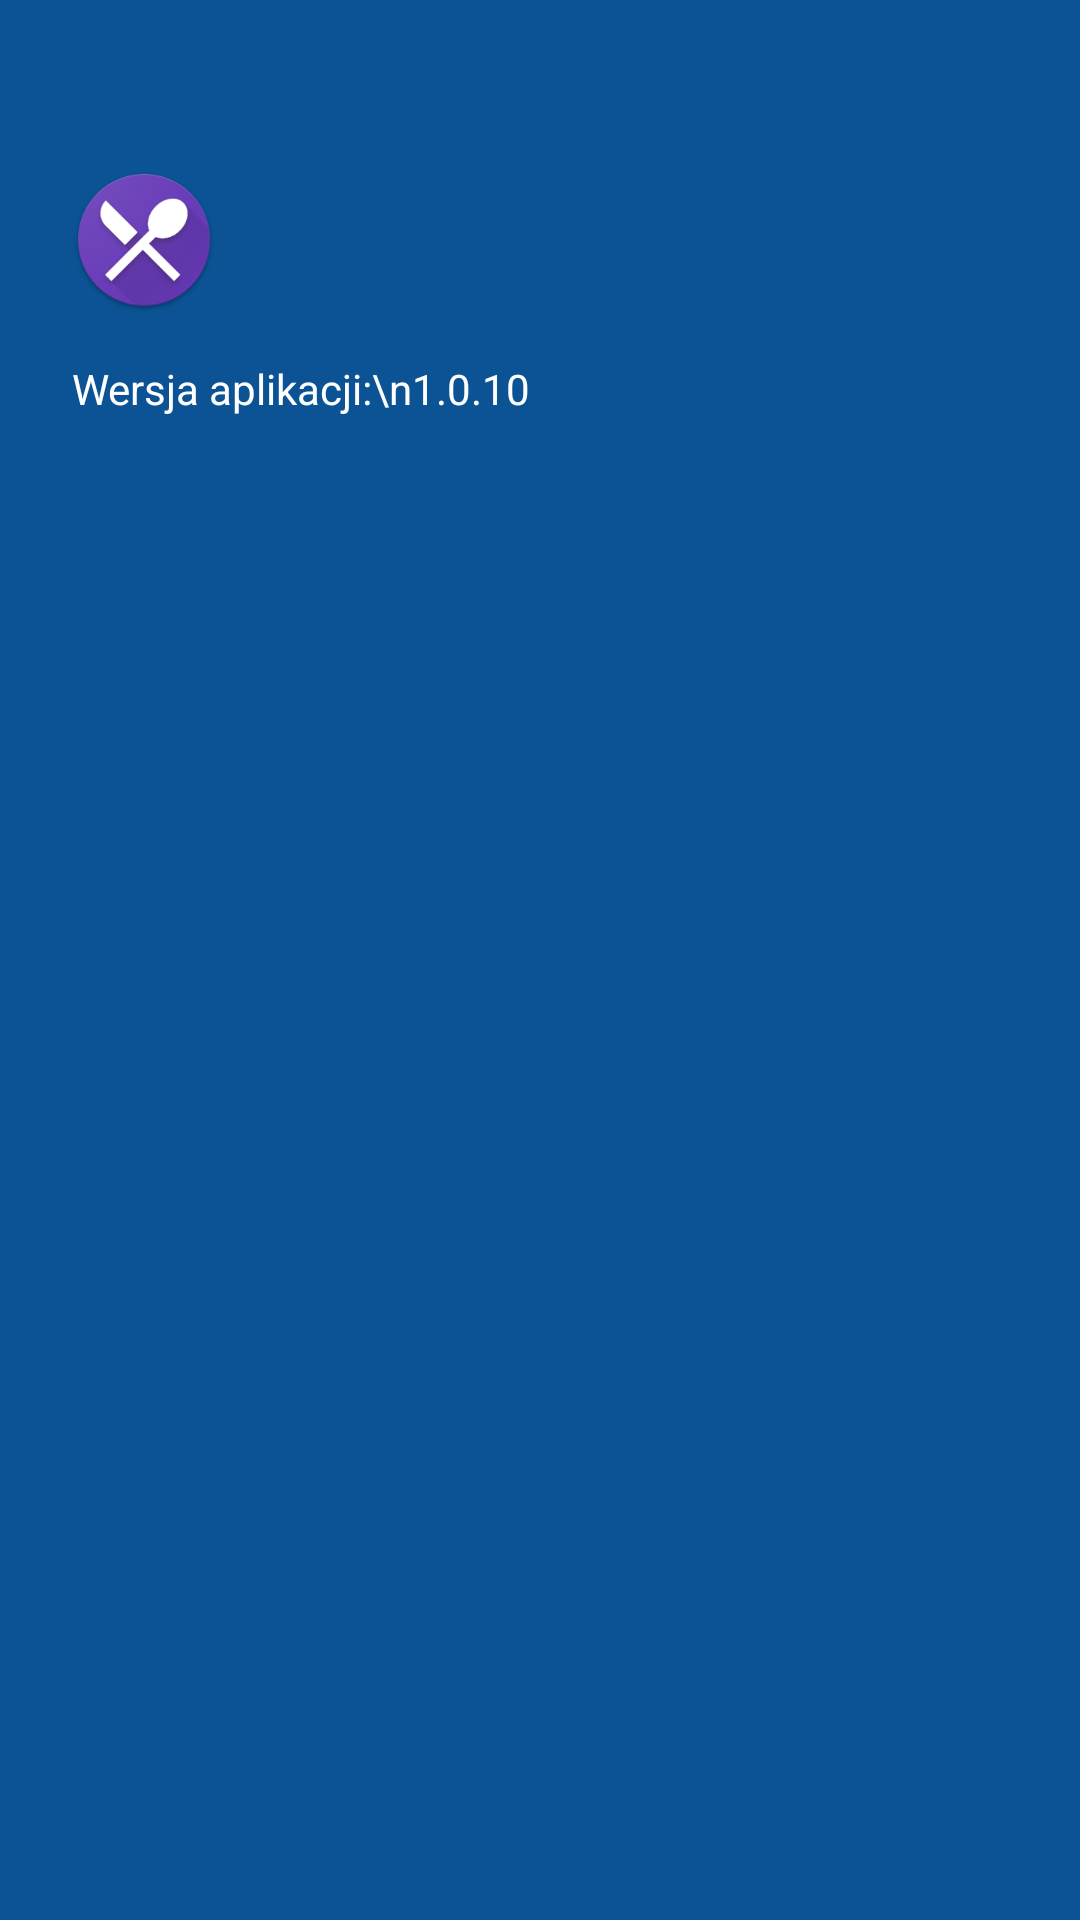

Android layout source for this screen:
<!-- AndroidManifest.xml: application theme AppTheme -->
<!-- res/layout/nav_header.xml -->
<?xml version="1.0" encoding="utf-8"?>
<FrameLayout xmlns:android="http://schemas.android.com/apk/res/android"
    xmlns:tools="http://schemas.android.com/tools"
    android:layout_width="match_parent"
    android:layout_height="wrap_content"
    android:background="@color/colorPrimary"
    android:orientation="vertical"
    android:padding="24dp"
    tools:layout_height="wrap_content">


    <LinearLayout
        android:layout_width="match_parent"
        android:layout_height="wrap_content"
        android:orientation="vertical">

        <ImageView
            android:layout_width="wrap_content"
            android:layout_height="wrap_content"
            android:layout_marginTop="32dp"
            android:layout_gravity="center_vertical"
            android:src="@mipmap/ic_launcher" />

        <TextView
            android:layout_width="match_parent"
            android:layout_height="wrap_content"
            android:layout_gravity="center_vertical"
            android:layout_marginTop="16dp"
            android:text="Wersja aplikacji:\n1.0.10"
            android:textColor="@android:color/white" />
    </LinearLayout>

</FrameLayout>
<!-- resources referenced by this layout -->
<resources>
  <color name="colorPrimary">@color/blue_500</color>
  <!-- mipmap ic_launcher: png bitmap (mipmap-hdpi, 6835 bytes) -->
  <style name="AppTheme" parent="Theme.AppCompat.Light.NoActionBar">
          
          <item name="colorPrimary">@color/colorPrimary</item>
          <item name="colorPrimaryDark">@color/colorPrimaryDark</item>
          <item name="colorAccent">@color/colorAccent</item>
          <item name="android:windowBackground">@color/primary_light</item>
          <item name="android:textColorSecondary">@android:color/white</item>
          <item name="android:dialogTheme">@style/alertDialogTheme</item>
      </style>
  <color name="blue_500">#0b5394</color>
  <color name="colorPrimaryDark">@color/blue_900</color>
  <color name="colorAccent">#FF4081</color>
  <color name="primary_light">@color/blue_100</color>
  <style name="alertDialogTheme" parent="@android:style/Theme.Dialog">
          <item name="android:textColor">#00FF00</item>
          <item name="android:typeface">monospace</item>
          <item name="android:textSize">10sp</item>
      </style>
  <color name="blue_900">#032965</color>
  <color name="blue_100">#b6cbdf</color>
</resources>
